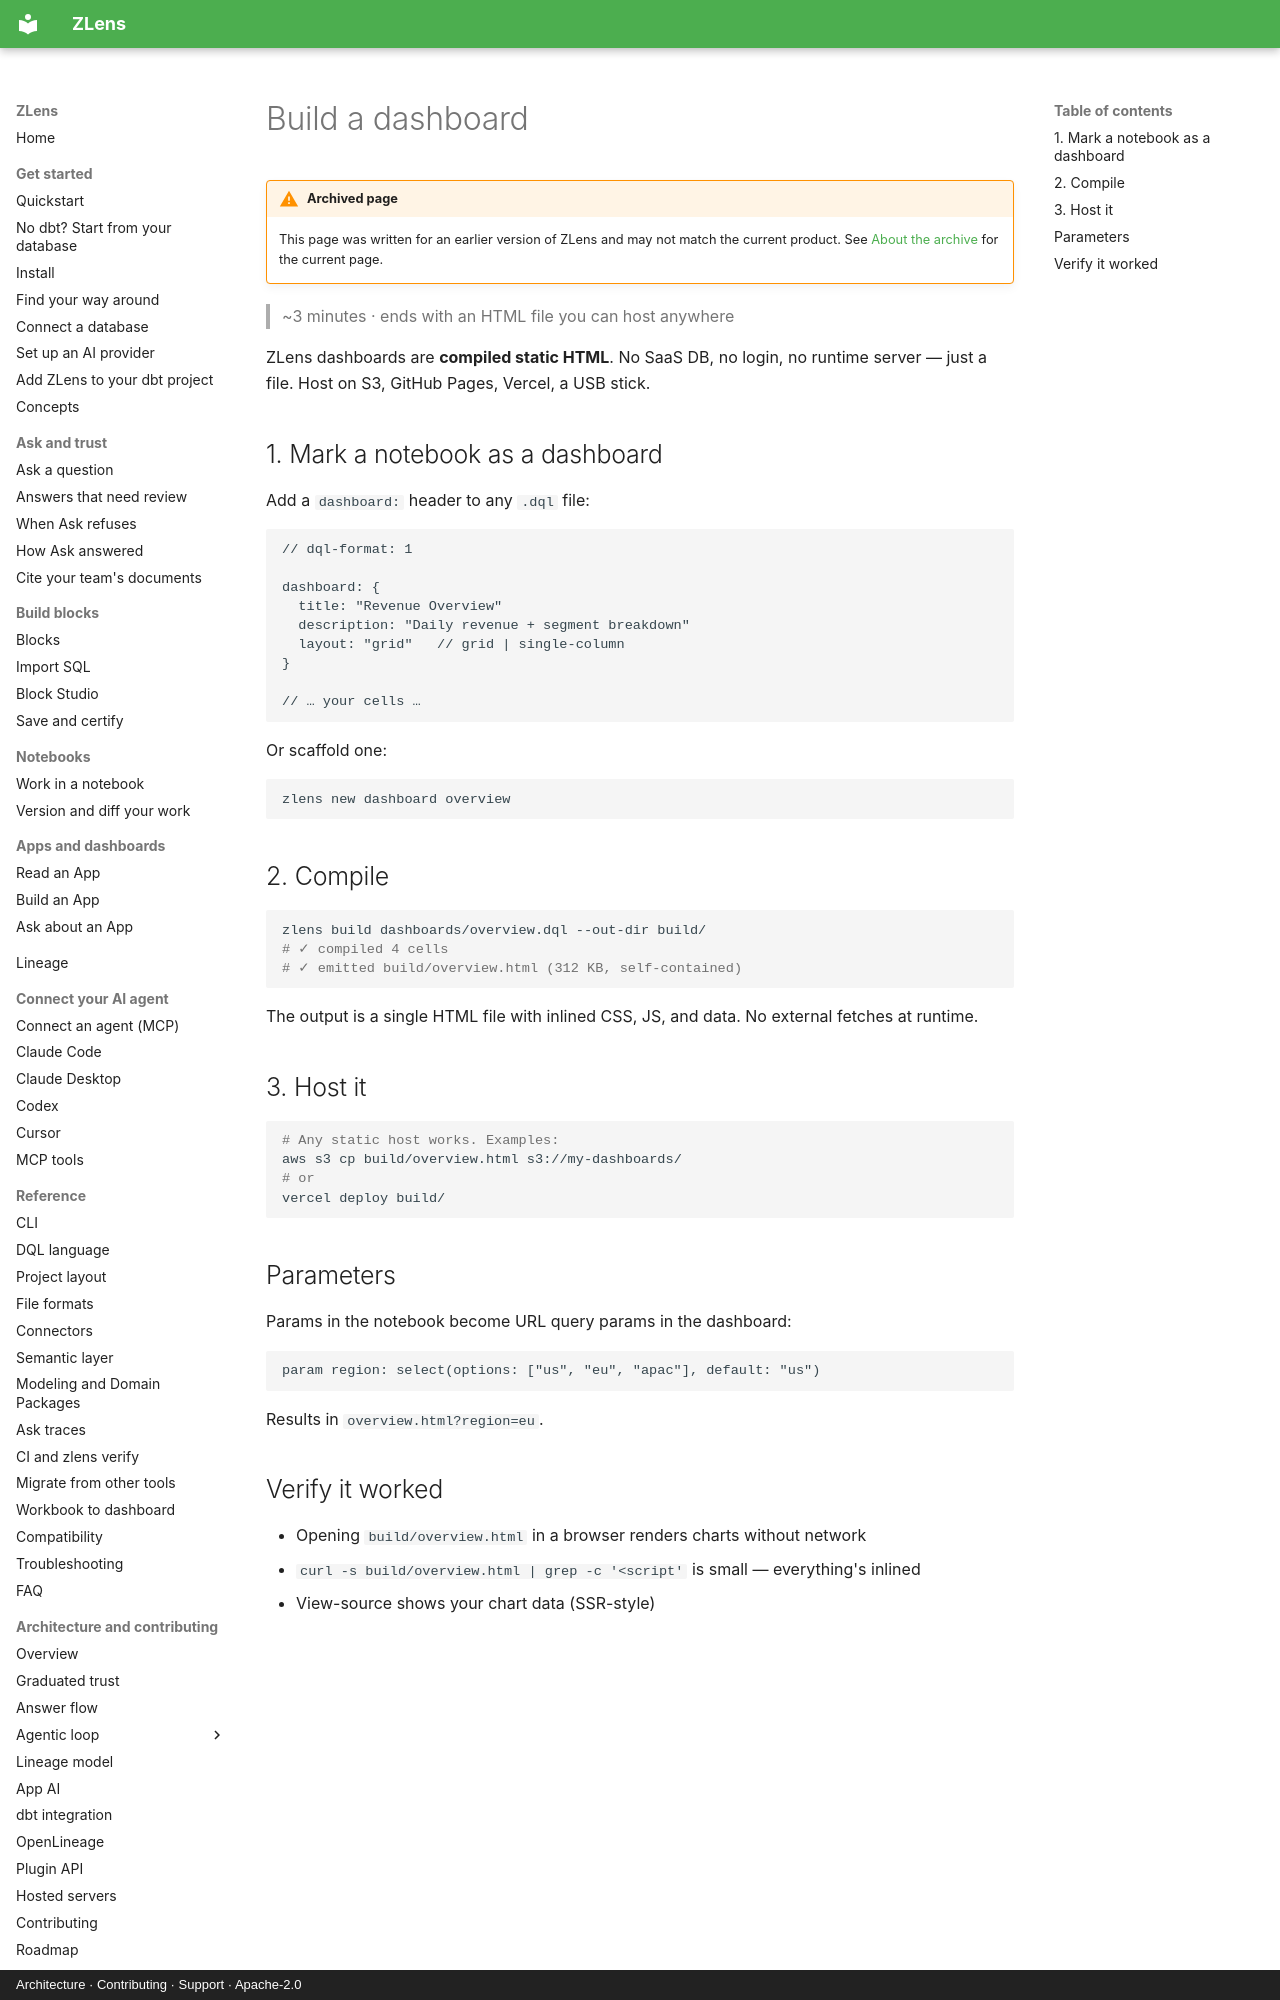

repository: duckcode-ai-labs/dql · page: guides/dashboards/index.html · generator: mkdocs · copyright: Architecture · Contributing · Support · Apache-2.0

# Build a dashboard

!!! warning "Archived page"
    This page was written for an earlier version of ZLens and may not match the
    current product. See [About the archive](../archive.md) for the current page.

> ~3 minutes · ends with an HTML file you can host anywhere

ZLens dashboards are **compiled static HTML**. No SaaS DB, no login, no
runtime server — just a file. Host on S3, GitHub Pages, Vercel, a USB stick.

## 1. Mark a notebook as a dashboard

Add a `dashboard:` header to any `.dql` file:

```dql
// dql-format: 1

dashboard: {
  title: "Revenue Overview"
  description: "Daily revenue + segment breakdown"
  layout: "grid"   // grid | single-column
}

// … your cells …
```

Or scaffold one:

```bash
zlens new dashboard overview
```

## 2. Compile

```bash
zlens build dashboards/overview.dql --out-dir build/
# ✓ compiled 4 cells
# ✓ emitted build/overview.html (312 KB, self-contained)
```

The output is a single HTML file with inlined CSS, JS, and data. No
external fetches at runtime.

## 3. Host it

```bash
# Any static host works. Examples:
aws s3 cp build/overview.html s3://my-dashboards/
# or
vercel deploy build/
```
